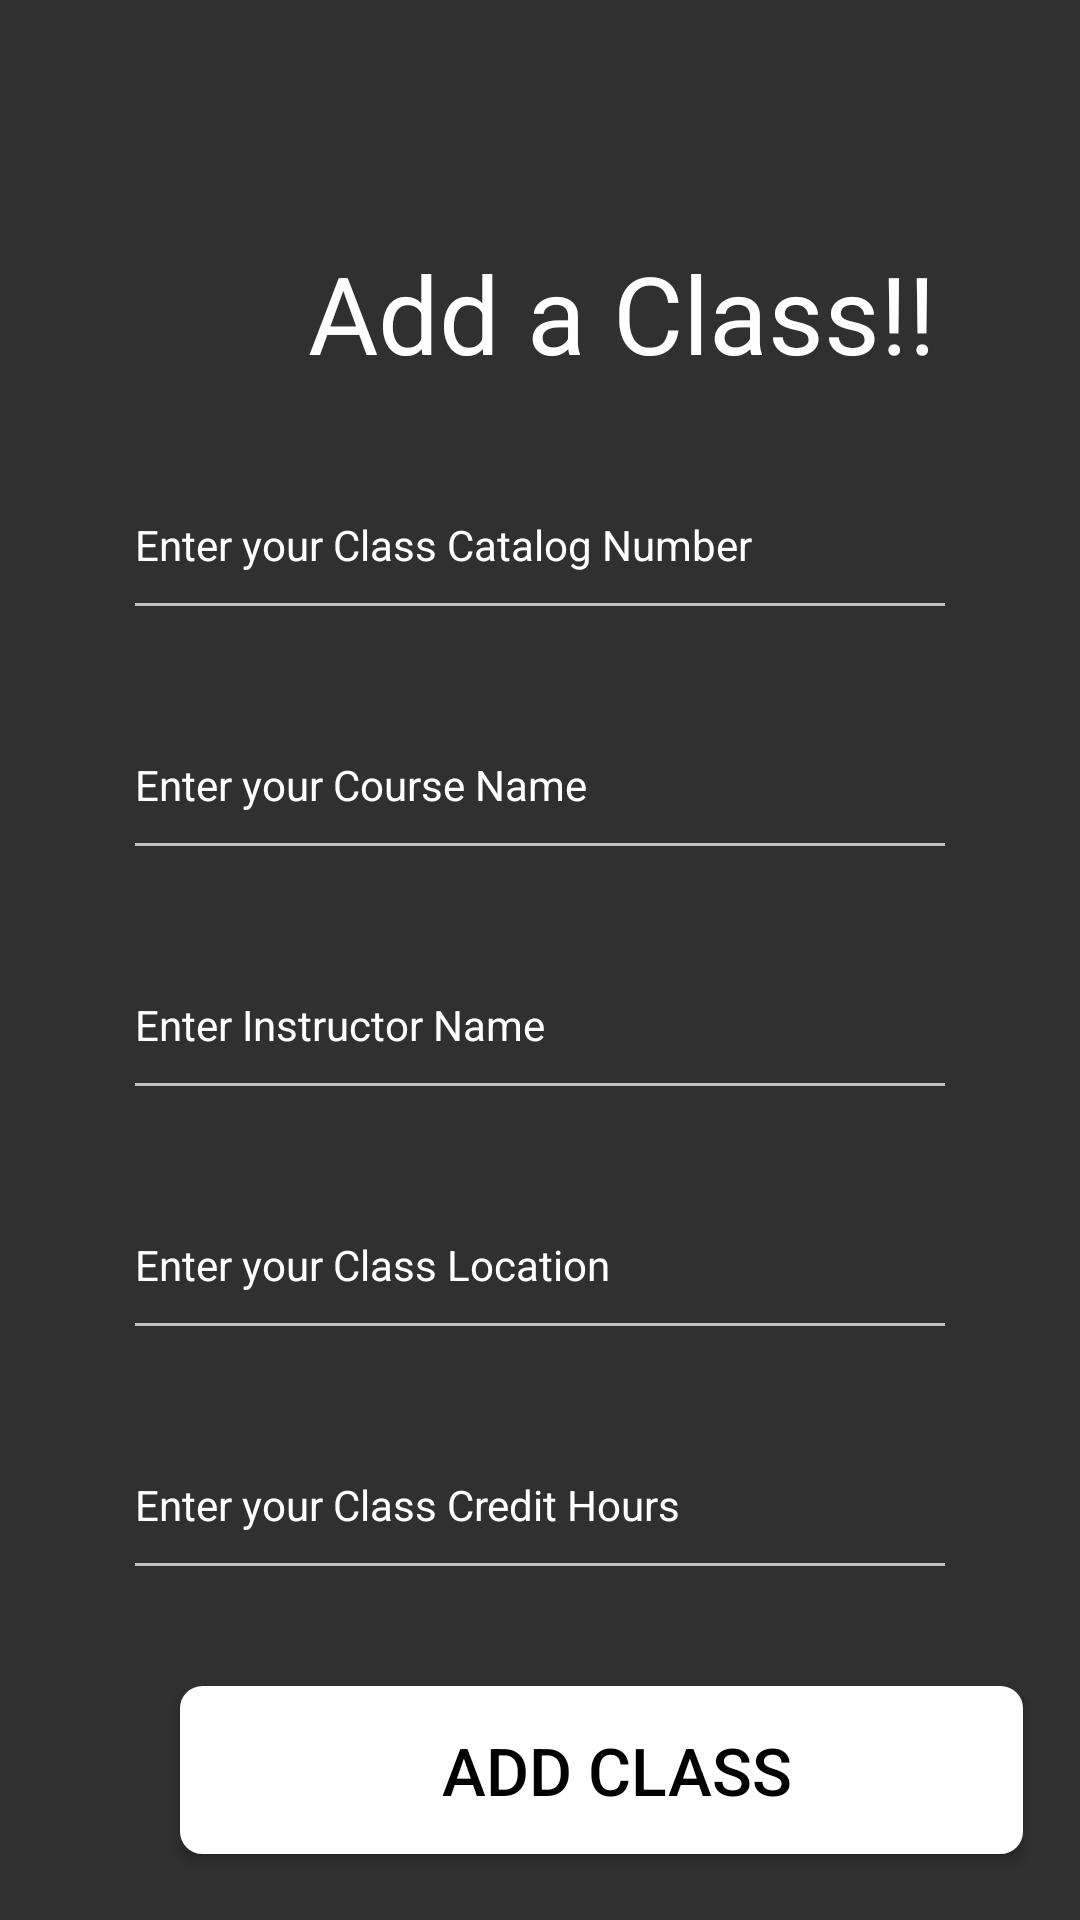

Reconstruct the res/layout file that produces this screen, plus the resources it refers to.
<!-- AndroidManifest.xml: application theme Theme.AppCompat.NoActionBar -->
<!-- res/layout/activity_putclass.xml -->
<?xml version="1.0" encoding="utf-8"?>
<RelativeLayout xmlns:android="http://schemas.android.com/apk/res/android"
    xmlns:app="http://schemas.android.com/apk/res-auto"
    xmlns:tools="http://schemas.android.com/tools"
    android:layout_width="match_parent"
    android:layout_height="match_parent"
    tools:context=".Putclass_Activity">

    <TextView
        android:id="@+id/put_class"
        android:layout_width="wrap_content"
        android:layout_height="wrap_content"
        android:layout_marginStart="98dp"
        android:layout_marginTop="80dp"
        android:width="219dp"
        android:height="50dp"
        android:text="Add a Class!!"
        android:textAlignment="center"
        android:textColor="@color/white"
        android:textSize="36dp"
        tools:ignore="SpUsage" />

    <EditText
        android:id="@+id/c_number"
        android:layout_width="wrap_content"
        android:layout_height="60dp"
        android:layout_below="@id/put_class"
        android:layout_marginLeft="41dp"
        android:layout_marginTop="20dp"
        android:layout_marginRight="41dp"
        android:width="340dp"
        android:height="47dp"
        android:drawablePadding="12dp"
        android:ems="10"
        android:hint="Enter your Class Catalog Number"
        android:inputType="number"
        android:textColor="@color/white"
        android:textColorHint="@color/white"
        android:textSize="14dp" />

    <EditText
        android:id="@+id/c_name"
        android:layout_width="wrap_content"
        android:layout_height="60dp"
        android:layout_below="@id/c_number"
        android:layout_marginLeft="41dp"
        android:layout_marginTop="20dp"
        android:layout_marginRight="41dp"
        android:width="340dp"
        android:height="47dp"
        android:drawablePadding="12dp"
        android:ems="10"
        android:hint="Enter your Course Name"
        android:inputType="text"
        android:textColor="@color/white"
        android:textColorHint="@color/white"
        android:textSize="14dp" />

    <EditText
        android:id="@+id/c_teacher"
        android:layout_width="wrap_content"
        android:layout_height="60dp"
        android:layout_below="@id/c_name"
        android:layout_marginLeft="41dp"
        android:layout_marginTop="20dp"
        android:layout_marginRight="41dp"
        android:width="340dp"
        android:height="47dp"
        android:drawablePadding="12dp"
        android:ems="10"
        android:hint="Enter Instructor Name"
        android:inputType="text"
        android:textColor="@color/white"
        android:textColorHint="@color/white"
        android:textSize="14dp" />

    <EditText
        android:id="@+id/c_location"
        android:layout_width="wrap_content"
        android:layout_height="60dp"
        android:layout_below="@id/c_teacher"
        android:layout_marginLeft="41dp"
        android:layout_marginTop="20dp"
        android:layout_marginRight="41dp"
        android:width="340dp"
        android:height="47dp"
        android:drawablePadding="12dp"
        android:ems="10"
        android:hint="Enter your Class Location"
        android:inputType="text"
        android:textColor="@color/white"
        android:textColorHint="@color/white"
        android:textSize="14dp" />

    <EditText
        android:id="@+id/c_hours"
        android:layout_width="wrap_content"
        android:layout_height="60dp"
        android:layout_below="@id/c_location"
        android:layout_marginLeft="41dp"
        android:layout_marginTop="20dp"
        android:layout_marginRight="41dp"
        android:width="340dp"
        android:height="47dp"
        android:drawablePadding="12dp"
        android:ems="10"
        android:hint="Enter your Class Credit Hours"
        android:inputType="number"
        android:textColor="@color/white"
        android:textColorHint="@color/white"
        android:textSize="14dp" />




    <Button
        android:id="@+id/put_add"
        android:layout_width="wrap_content"
        android:layout_height="wrap_content"
        android:layout_below="@id/c_hours"
        android:layout_marginLeft="60dp"
        android:layout_marginTop="32dp"
        android:width="281dp"
        android:height="56dp"
        android:background="@drawable/login_btn"
        android:text="Add Class"
        android:textColor="@color/black"
        android:textSize="22dp" />




</RelativeLayout>
<!-- resources referenced by this layout -->
<resources>
  <!-- drawable login_btn (drawable) -->
  <shape xmlns:android="http://schemas.android.com/apk/res/android">
      <solid android:color="@color/white"/>
      <stroke android:width="5dp" android:color="@color/white" />
      <corners android:radius="05dp"/>
      <padding android:left="10dp" android:top="0dp" android:right="0dp" android:bottom="0dp" />
  </shape>
  <!-- not gathered from this repository: default colours our renderer supplied (Android Studio template values) -->
  <color name="black">#FF000000</color>
  <color name="white">#FFFFFFFF</color>
</resources>
